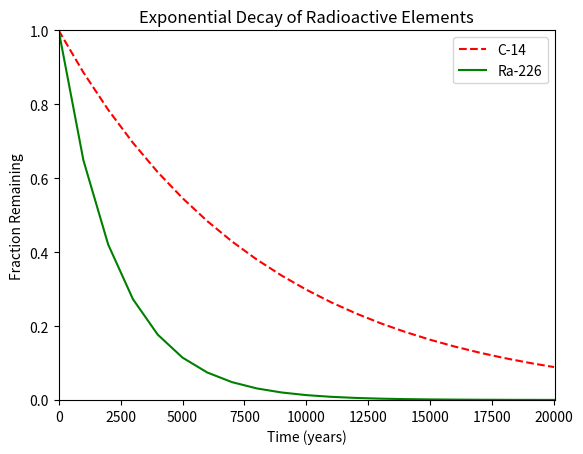

The matplotlib source for this figure:
#!/usr/bin/env python3
import numpy as np
import matplotlib.pyplot as plt

x = np.arange(0, 21000, 1000)
r = np.log(0.5)
t1 = 5730
t2 = 1600
y1 = np.exp((r / t1) * x)
y2 = np.exp((r / t2) * x)

plt.xlabel("Time (years)")
plt.ylabel("Fraction Remaining")
plt.title("Exponential Decay of Radioactive Elements")
plt.plot(x, y1, 'r--', label="C-14")
plt.plot(x, y2, 'g', label="Ra-226")
plt.xlim(0, 20024)
plt.ylim(0, 1)
plt.legend()
plt.show()
